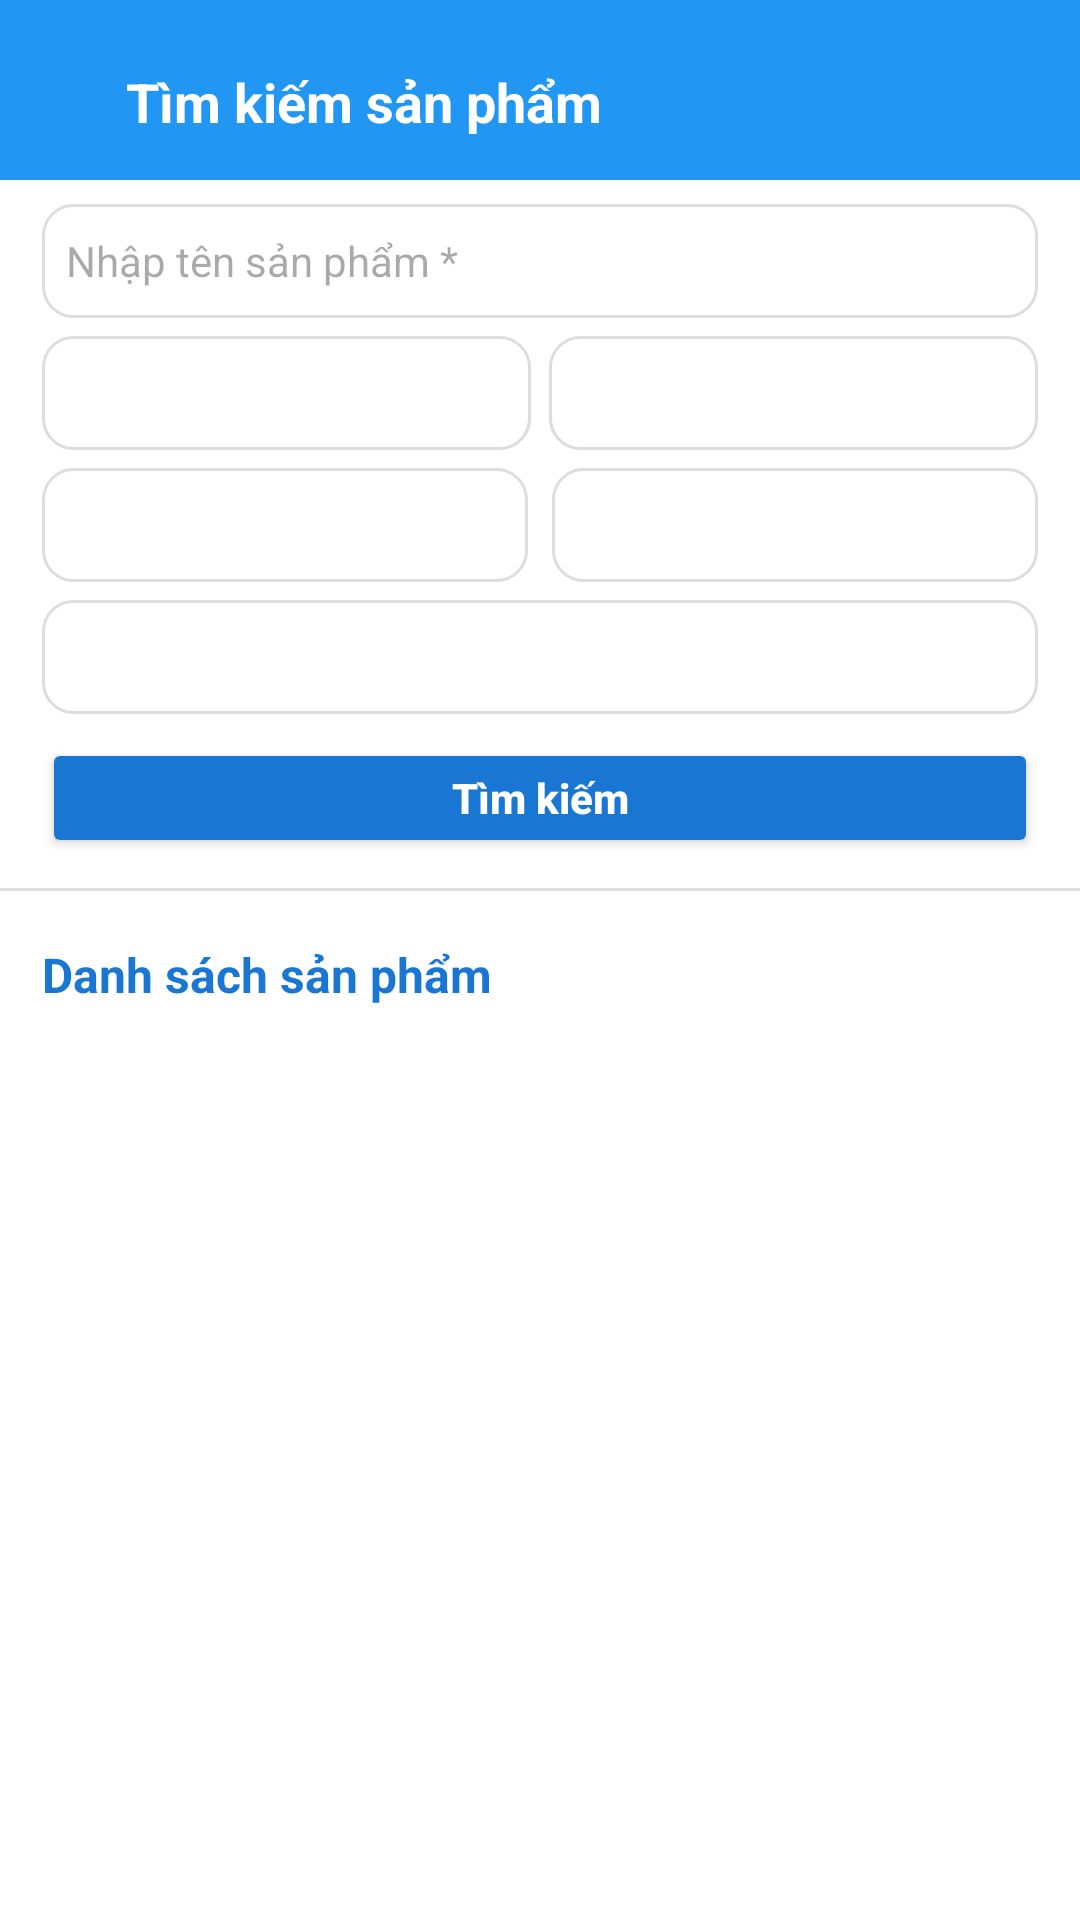

Reconstruct the res/layout file that produces this screen, plus the resources it refers to.
<!-- AndroidManifest.xml: application theme Theme.DoAnCuoiKi_dotcuoi -->
<!-- res/layout/fragment_search_product.xml -->
<?xml version="1.0" encoding="utf-8"?>
<LinearLayout
    xmlns:android="http://schemas.android.com/apk/res/android"
    xmlns:app="http://schemas.android.com/apk/res-auto"
    android:orientation="vertical"
    android:background="@color/white"
    android:layout_width="match_parent"
    android:layout_height="match_parent">

    
    <LinearLayout
        android:layout_width="match_parent"
        android:layout_height="wrap_content"
        android:background="#2196F3"
        android:paddingTop="18dp"
        android:paddingBottom="10dp"
        android:orientation="horizontal"
        android:gravity="center_vertical">

        <ImageButton
            android:id="@+id/btnBack"
            android:layout_width="32dp"
            android:layout_height="32dp"
            android:background="?android:selectableItemBackgroundBorderless"
            android:src="@drawable/ic_back"
            app:tint="@android:color/white"
            android:contentDescription="@string/back_"
            android:layout_marginStart="10dp"/>

        <TextView
            android:layout_width="0dp"
            android:layout_height="wrap_content"
            android:layout_weight="1"
            android:text="@string/t_m_ki_m_s_n_ph_m"
            android:textColor="@android:color/white"
            android:textSize="18sp"
            android:textStyle="bold" />
    </LinearLayout>

    
    <ScrollView
        android:layout_width="match_parent"
        android:layout_height="wrap_content"
        android:fillViewport="true">

        <LinearLayout
            android:orientation="vertical"
            android:paddingLeft="14dp"
            android:paddingRight="14dp"
            android:paddingTop="8dp"
            android:paddingBottom="8dp"
            android:layout_width="match_parent"
            android:layout_height="wrap_content">

            
            <EditText
                android:id="@+id/edtName"
                android:layout_width="match_parent"
                android:layout_height="38dp"
                android:hint="@string/nh_p_t_n_s_n_ph_mm"
                android:inputType="text"
                android:background="@drawable/bg_edittext"
                android:paddingStart="8dp"
                android:textSize="14sp"
                android:layout_marginBottom="6dp"/>

            
            <LinearLayout
                android:layout_width="match_parent"
                android:layout_height="wrap_content"
                android:orientation="horizontal"
                android:layout_marginBottom="6dp">

                <Spinner
                    android:id="@+id/spnMinPrice"
                    android:layout_width="0dp"
                    android:layout_height="38dp"
                    android:layout_weight="1"
                    android:background="@drawable/bg_edittext"
                    android:layout_marginEnd="6dp"/>

                <Spinner
                    android:id="@+id/spnMaxPrice"
                    android:layout_width="0dp"
                    android:layout_height="38dp"
                    android:layout_weight="1"
                    android:background="@drawable/bg_edittext"/>
            </LinearLayout>

            
            <LinearLayout
                android:layout_width="match_parent"
                android:layout_height="wrap_content"
                android:orientation="horizontal"
                android:layout_marginBottom="6dp">

                <Spinner
                    android:id="@+id/spnCondition"
                    android:layout_width="0dp"
                    android:layout_height="38dp"
                    android:layout_weight="1"
                    android:background="@drawable/bg_edittext"
                    android:layout_marginEnd="8dp"/>

                <Spinner
                    android:id="@+id/spnCategory"
                    android:layout_width="0dp"
                    android:layout_height="38dp"
                    android:layout_weight="1"
                    android:background="@drawable/bg_edittext"/>
            </LinearLayout>

            
            <Spinner
                android:id="@+id/spnLocation"
                android:layout_width="match_parent"
                android:layout_height="38dp"
                android:background="@drawable/bg_edittext"
                android:paddingStart="8dp"
                android:textSize="14sp"
                android:layout_marginBottom="6dp"/>

            

            
            <Button
                android:id="@+id/btnSearch"
                android:layout_width="match_parent"
                android:layout_height="40dp"
                android:text="@string/t_m_ki_mm"
                android:textAllCaps="false"
                android:textStyle="bold"
                android:textColor="@android:color/white"
                android:backgroundTint="#1976D2"
                android:layout_marginTop="2dp"/>
        </LinearLayout>
    </ScrollView>

    
    <View
        android:layout_width="match_parent"
        android:layout_height="1dp"
        android:background="#E0E0E0"
        android:layout_marginTop="2dp"
        android:layout_marginBottom="2dp" />

    <LinearLayout
        android:layout_width="match_parent"
        android:layout_height="wrap_content"
        android:orientation="horizontal"
        android:gravity="center_vertical"
        android:layout_marginTop="10dp"
        android:layout_marginBottom="4dp"
        android:paddingStart="14dp"
        android:paddingEnd="14dp">

        <TextView
            android:id="@+id/tvListTitle"
            android:layout_width="0dp"
            android:layout_height="wrap_content"
            android:layout_weight="1"
            android:text="@string/danh_s_ch_s_n_ph_m"
            android:textStyle="bold"
            android:textSize="16sp"
            android:textColor="#1976D2"
            android:gravity="start"/>

        <Spinner
            android:id="@+id/spnSort"
            android:layout_width="wrap_content"
            android:layout_height="32dp"
            android:layout_marginStart="8dp"
            android:background="@drawable/bg_edittext"/>
    </LinearLayout>

    
    <androidx.recyclerview.widget.RecyclerView
        android:id="@+id/rvProducts"
        android:layout_width="match_parent"
        android:layout_height="0dp"
        android:layout_weight="1"
        android:padding="4dp"
        android:overScrollMode="never"/>

    
    <TextView
        android:id="@+id/tvNoProducts"
        android:layout_width="match_parent"
        android:layout_height="wrap_content"
        android:text="@string/kh_ng_t_m_th_y_s_n_ph_m_n_o_ph_h_p"
        android:textSize="15sp"
        android:textColor="#888"
        android:gravity="center"
        android:layout_marginTop="10dp"
        android:visibility="gone"/>
</LinearLayout>
<!-- resources referenced by this layout -->
<resources>
  <!-- drawable bg_edittext (drawable) -->
  <shape xmlns:android="http://schemas.android.com/apk/res/android">
      <solid android:color="@android:color/white"/>
      <corners android:radius="10dp"/>
      <stroke android:width="1dp" android:color="#DDDDDD"/>
  </shape>
  <string name="back_">Quay lại</string>
  <string name="danh_s_ch_s_n_ph_m">Danh sách sản phẩm</string>
  <string name="kh_ng_t_m_th_y_s_n_ph_m_n_o_ph_h_p">Không tìm thấy sản phẩm nào phù hợp</string>
  <string name="nh_p_t_n_s_n_ph_mm">Nhập tên sản phẩm *</string>
  <string name="t_m_ki_m_s_n_ph_m">Tìm kiếm sản phẩm</string>
  <string name="t_m_ki_mm">Tìm kiếm</string>
  <style name="Theme.DoAnCuoiKi_dotcuoi" parent="Base.Theme.DoAnCuoiKi_dotcuoi" />
  <style name="Base.Theme.DoAnCuoiKi_dotcuoi" parent="Theme.Material3.DayNight.NoActionBar">
          
          
      </style>
  <!-- not gathered from this repository: default colours our renderer supplied (Android Studio template values) -->
  <color name="white">#FFFFFFFF</color>
</resources>
